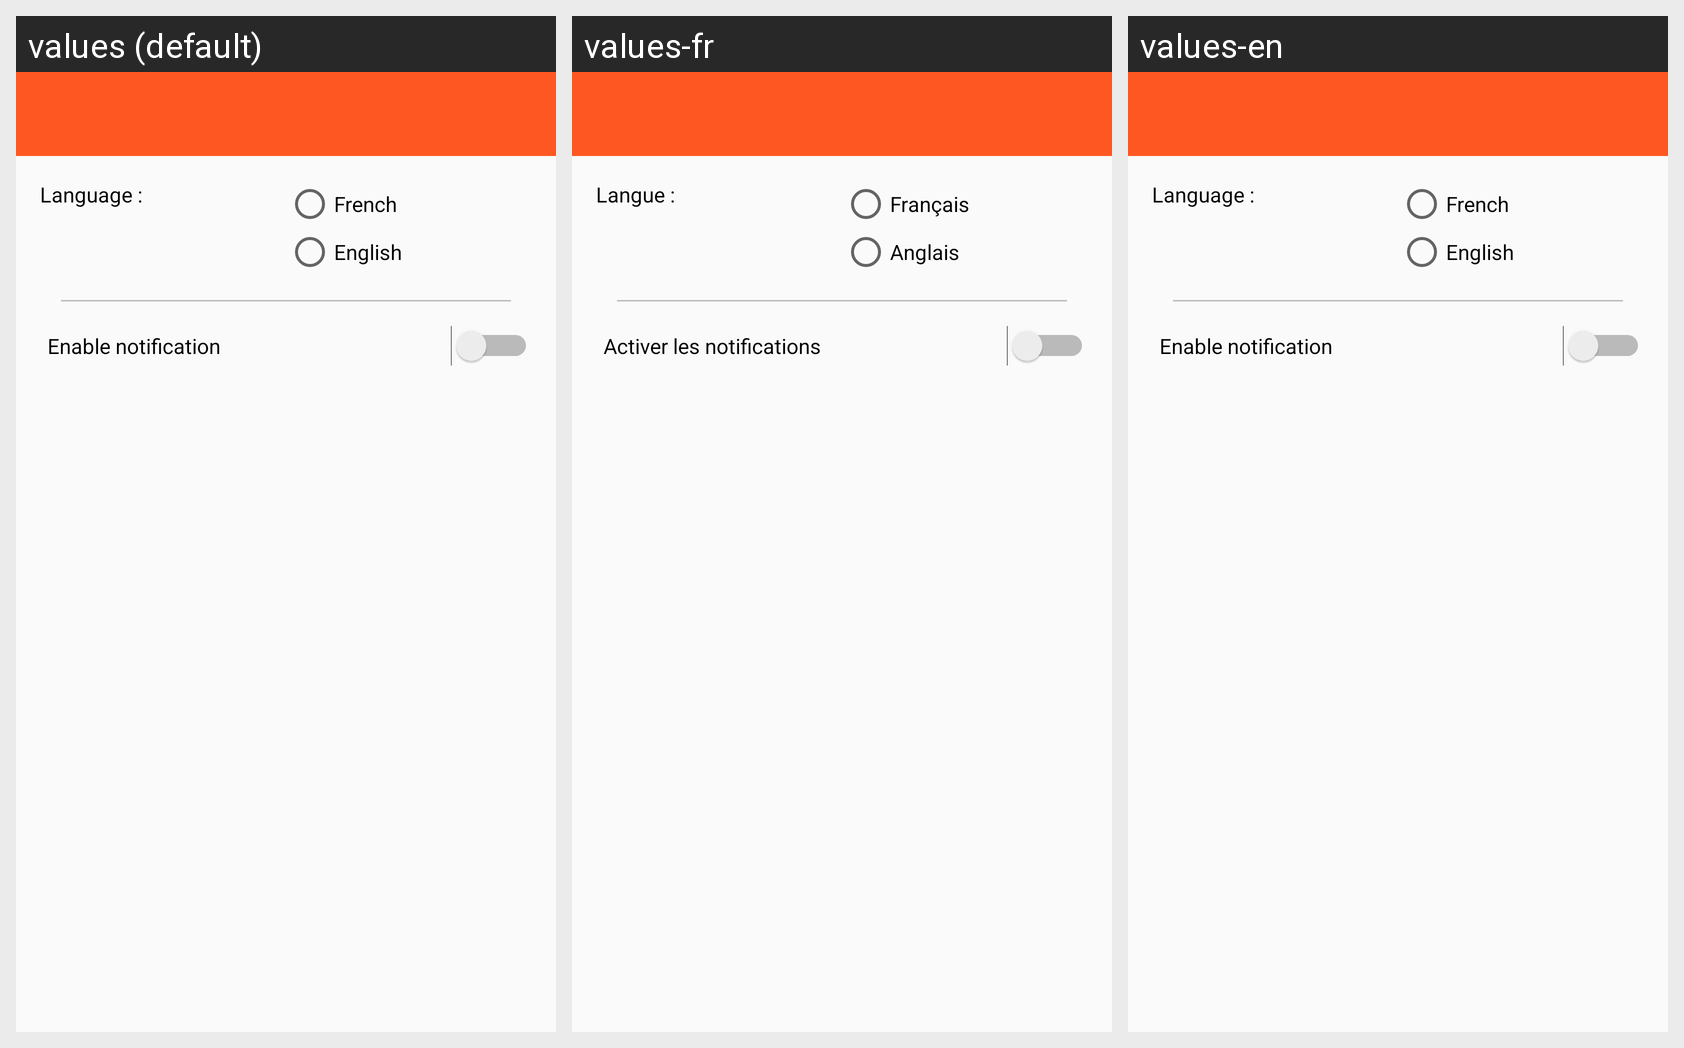

The Android screen above is rendered under several locales of the same app. Produce the string resources it draws, with the default and per-locale values.
Android screen res/layout/activity_setting.xml rendered under 3 locales, left to right: values (default), values-fr, values-en. Device: Nexus 5 (rendered at 1080×1920; each locale shown at half size, 540×960, under a caption strip naming it); theme AppTheme.
Strings drawn on this screen, with the default value and each locale's value (text and hints the layout hard-codes, and strings that could not be matched under every locale, appear in the picture but are not listed):

settings_language
  values: Language :
  values-fr: Langue :
  values-en: Language :

settings_language_french
  values: French
  values-fr: Français
  values-en: French

settings_language_english
  values: English
  values-fr: Anglais
  values-en: English

switch_notification
  values: Enable notification
  values-fr: Activer les notifications
  values-en: Enable notification
